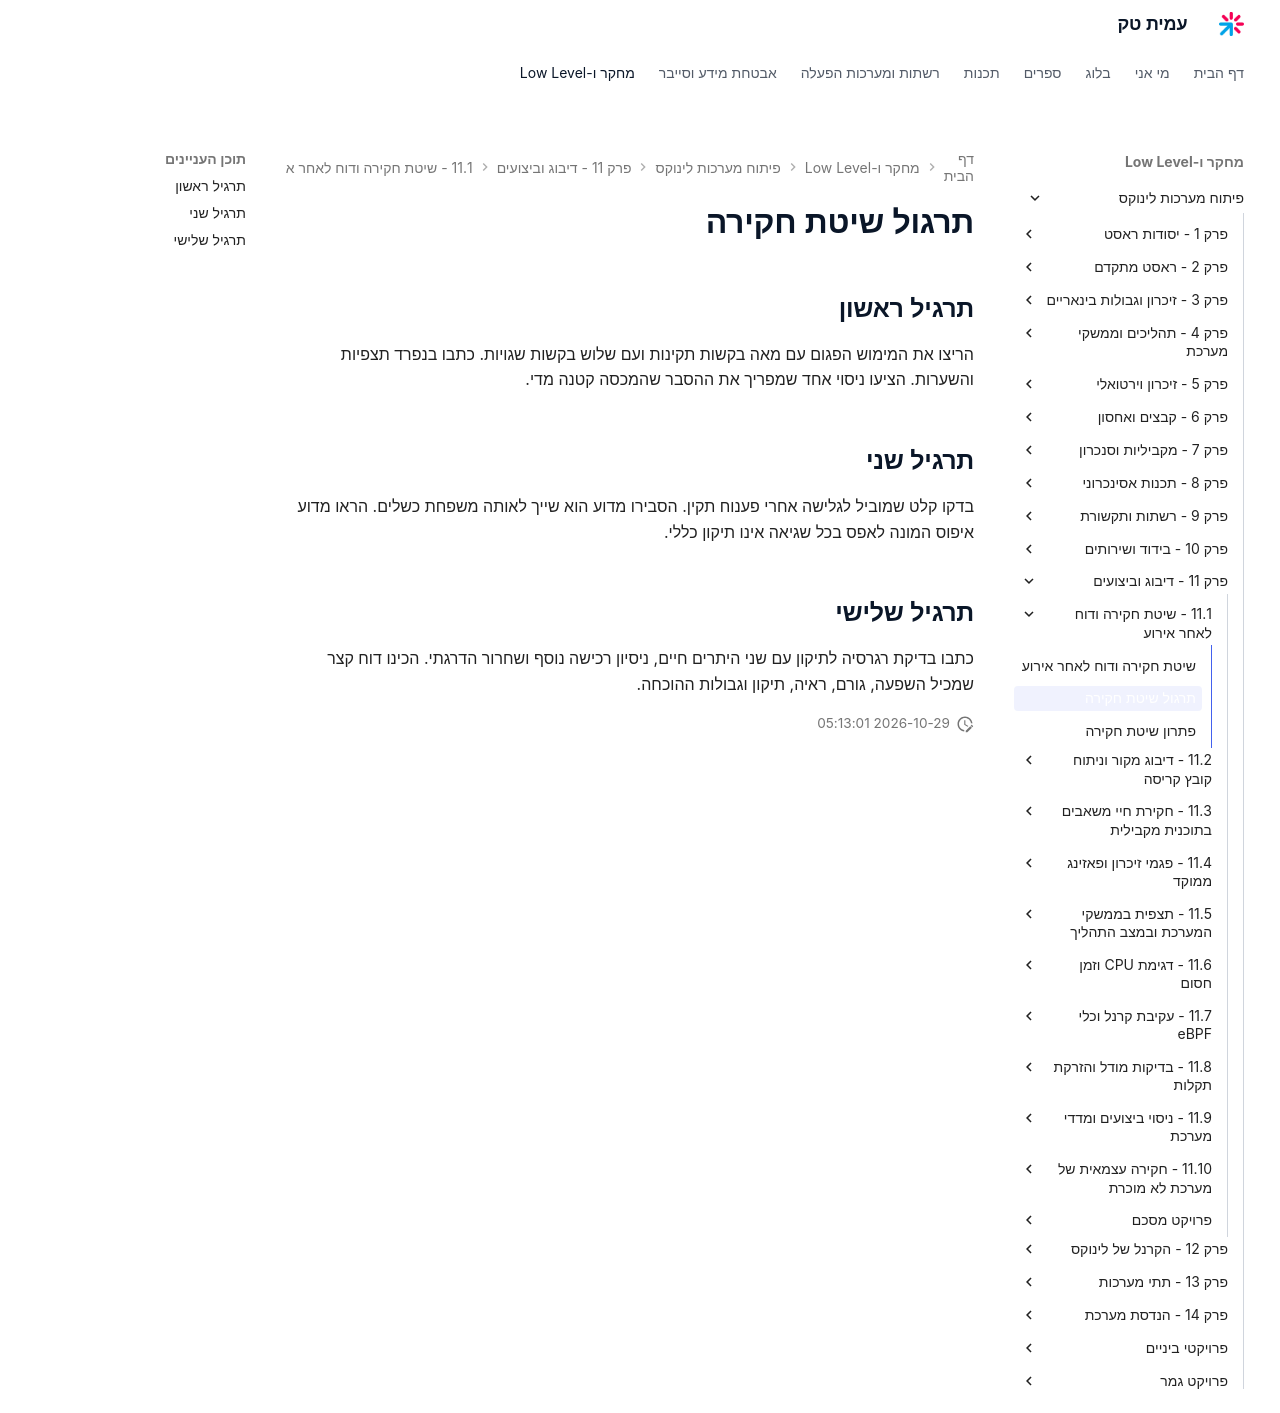

repository: AmitPinchasi/amittech · page: פיתוח-מערכות-לינוקס/11 - דיבוג וביצועים/11.1 - שיטת חקירה ודוח לאחר אירוע/11.1 - שיטת חקירה ודוח לאחר אירוע - תרגול/index.html · generator: mkdocs

# תרגול שיטת חקירה

## תרגיל ראשון

הריצו את המימוש הפגום עם מאה בקשות תקינות ועם שלוש בקשות שגויות. כתבו בנפרד תצפיות והשערות. הציעו ניסוי אחד שמפריך את ההסבר שהמכסה קטנה מדי.

## תרגיל שני

בדקו קלט שמוביל לגלישה אחרי פענוח תקין. הסבירו מדוע הוא שייך לאותה משפחת כשלים. הראו מדוע איפוס המונה לאפס בכל שגיאה אינו תיקון כללי.

## תרגיל שלישי

כתבו בדיקת רגרסיה לתיקון עם שני היתרים חיים, ניסיון רכישה נוסף ושחרור הדרגתי. הכינו דוח קצר שמכיל השפעה, גורם, ראיה, תיקון וגבולות ההוכחה.
